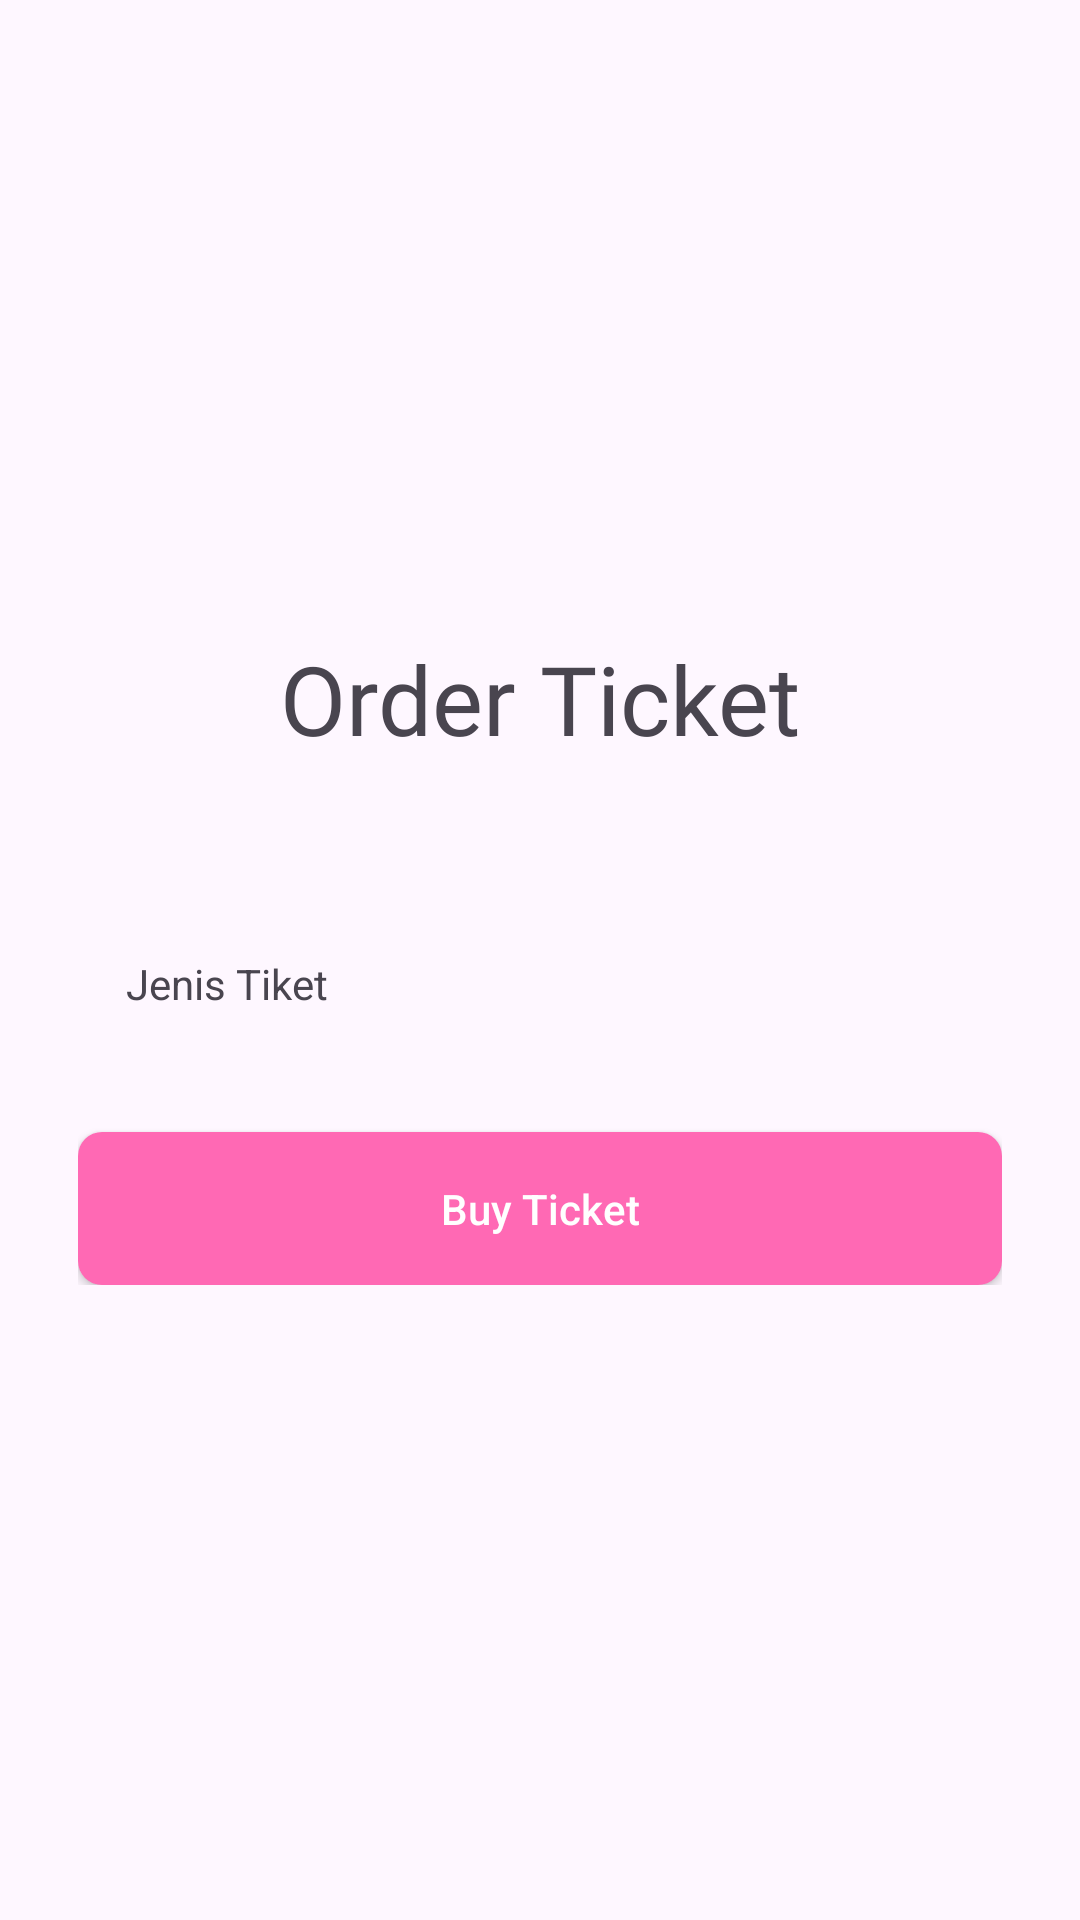

Produce the Android XML layout that renders to this screen, including the resource entries it uses.
<!-- AndroidManifest.xml: application theme Theme.PPAPB_part2 -->
<!-- res/layout/fragment_buy_ticket.xml -->
<?xml version="1.0" encoding="utf-8"?>
<FrameLayout xmlns:android="http://schemas.android.com/apk/res/android"
    xmlns:tools="http://schemas.android.com/tools"
    android:layout_width="match_parent"
    android:layout_height="match_parent"
    tools:context=".BuyTicketFragment">

    <LinearLayout
        android:layout_width="match_parent"
        android:layout_height="match_parent"
        android:orientation="vertical"
        android:layout_margin="26dp"
        android:gravity="center">

        <TextView
            android:layout_width="match_parent"
            android:layout_height="wrap_content"
            android:textAlignment="center"
            android:text="Order Ticket"
            android:textSize="32sp"
            android:layout_marginHorizontal="32dp"
            android:layout_marginBottom="48dp"
            android:fontFamily="@font/poppins_bold"/>

        <LinearLayout
            android:layout_width="match_parent"
            android:layout_height="wrap_content"
            android:orientation="vertical"
            android:gravity="center">

            <TextView
                android:id="@+id/txt_jenis_tiket"
                android:layout_width="match_parent"
                android:layout_height="wrap_content"
                android:padding="16dp"
                android:background="@drawable/bg_editext"
                android:text="Jenis Tiket"/>

            <androidx.appcompat.widget.AppCompatButton
                style="@style/custom_btn"
                android:layout_width="match_parent"
                android:layout_height="wrap_content"
                android:layout_marginTop="24dp"
                android:text="Buy Ticket"
                android:textAllCaps="false" />

        </LinearLayout>

    </LinearLayout>

</FrameLayout>
<!-- resources referenced by this layout -->
<resources>
  <style name="custom_btn" parent="Widget.AppCompat.Button">
          <item name="android:background">@drawable/rounded_button</item>
          <item name="android:textColor">@color/white</item>
          <item name="android:padding">16dp</item>
      </style>
  <style name="Theme.PPAPB_part2" parent="Base.Theme.PPAPB_part2" />
  <!-- drawable rounded_button (drawable) -->
  <?xml version="1.0" encoding="utf-8"?>
  <selector xmlns:android="http://schemas.android.com/apk/res/android">
  
      <item
          android:state_pressed="true">
          <shape
              android:shape="rectangle">
              <solid android:color="@color/blue"/>
              <corners android:radius="8dp"/>
          </shape>
  
      </item>
      <item
          android:state_pressed="false">
          <shape
              android:shape="rectangle">
              <solid android:color="@color/pink"/>
              <corners android:radius="8dp"/>
          </shape>
  
      </item>
  
  </selector>
  <color name="white">#FFFFFFFF</color>
  <style name="Base.Theme.PPAPB_part2" parent="Theme.Material3.DayNight.NoActionBar">
          
          
      </style>
  <color name="blue">#3c59ff</color>
  <color name="pink">#FF69B4</color>
</resources>
